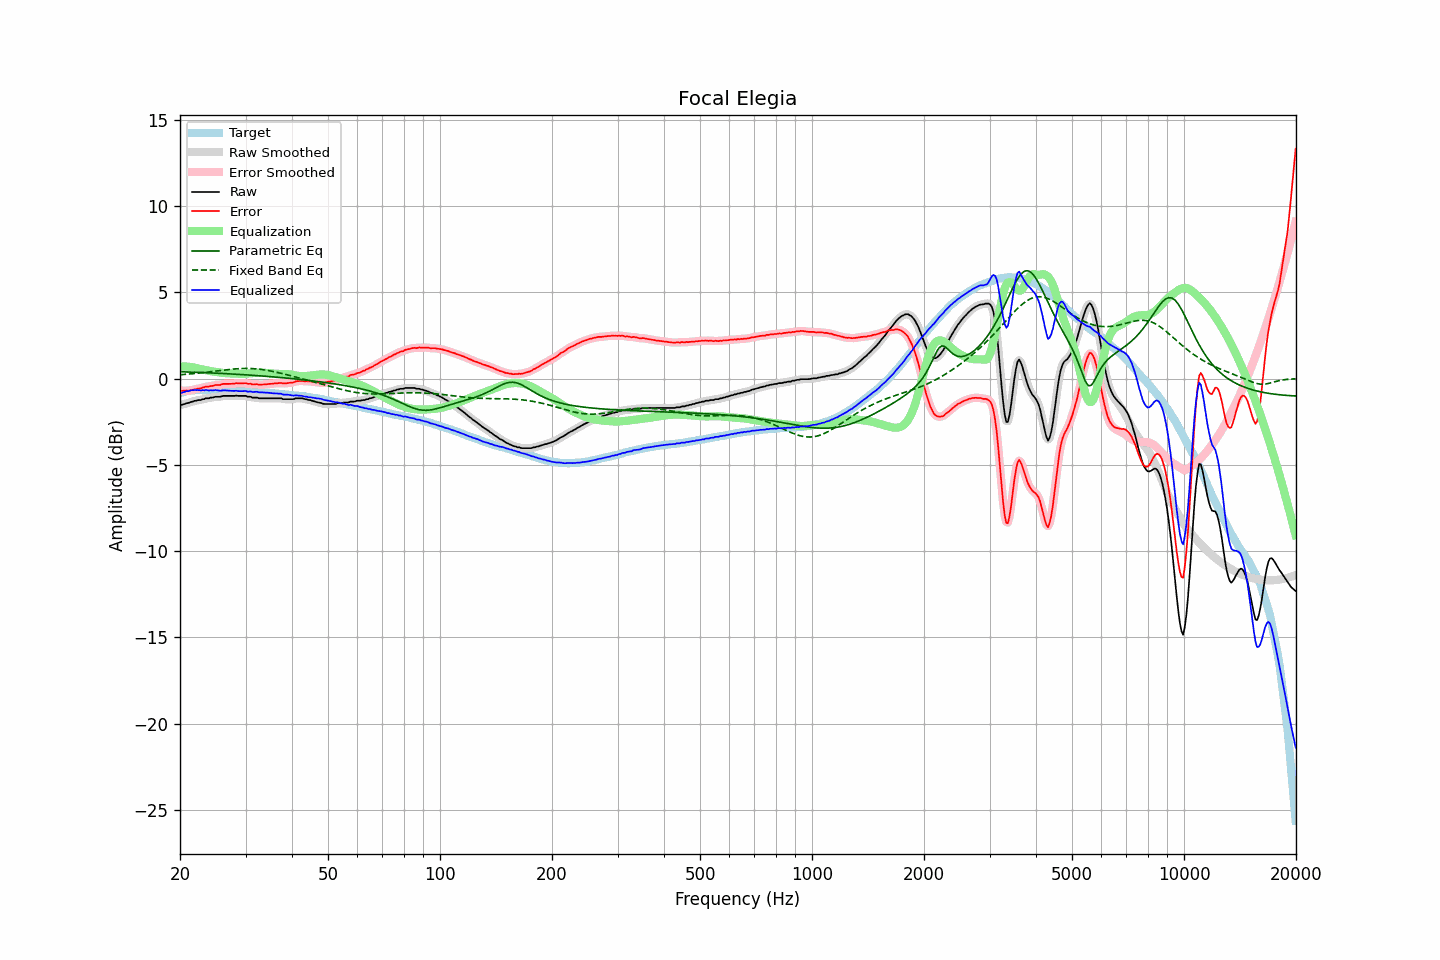

The file beside this chart, header and first rows:
frequency, raw, error, smoothed, error_smoothed, equalization, parametric_eq, fixed_band_eq, equalized_raw, equalized_smoothed, target
20.00, -1.52, -0.68, -1.53, -0.68, 0.70, 0.40, 0.22, -0.83, -0.83, -0.85
20.20, -1.52, -0.71, -1.51, -0.70, 0.70, 0.40, 0.23, -0.82, -0.81, -0.82
20.40, -1.49, -0.71, -1.49, -0.70, 0.70, 0.39, 0.23, -0.79, -0.79, -0.79
20.61, -1.47, -0.71, -1.47, -0.71, 0.70, 0.39, 0.24, -0.77, -0.77, -0.77
20.81, -1.42, -0.69, -1.44, -0.70, 0.70, 0.39, 0.25, -0.73, -0.74, -0.74
21.02, -1.42, -0.72, -1.41, -0.70, 0.69, 0.38, 0.26, -0.73, -0.72, -0.71
21.23, -1.38, -0.69, -1.38, -0.69, 0.68, 0.38, 0.27, -0.70, -0.70, -0.70
21.44, -1.35, -0.67, -1.36, -0.67, 0.67, 0.38, 0.28, -0.68, -0.69, -0.69
21.66, -1.33, -0.66, -1.33, -0.65, 0.65, 0.37, 0.28, -0.68, -0.67, -0.68
21.87, -1.29, -0.62, -1.30, -0.63, 0.63, 0.37, 0.29, -0.66, -0.67, -0.68
22.09, -1.28, -0.61, -1.28, -0.61, 0.61, 0.36, 0.30, -0.67, -0.66, -0.67
22.31, -1.25, -0.58, -1.26, -0.59, 0.59, 0.36, 0.31, -0.66, -0.67, -0.67
22.54, -1.24, -0.57, -1.24, -0.58, 0.57, 0.36, 0.32, -0.67, -0.68, -0.67
22.76, -1.24, -0.57, -1.23, -0.56, 0.55, 0.35, 0.33, -0.70, -0.68, -0.67
22.99, -1.19, -0.51, -1.21, -0.53, 0.53, 0.35, 0.34, -0.67, -0.68, -0.68
23.22, -1.19, -0.51, -1.18, -0.50, 0.51, 0.35, 0.35, -0.68, -0.67, -0.68
23.45, -1.14, -0.46, -1.16, -0.48, 0.49, 0.34, 0.36, -0.65, -0.67, -0.68
23.69, -1.14, -0.46, -1.14, -0.46, 0.47, 0.34, 0.38, -0.67, -0.68, -0.68
23.92, -1.14, -0.46, -1.13, -0.45, 0.45, 0.33, 0.39, -0.69, -0.68, -0.68
24.16, -1.10, -0.43, -1.12, -0.44, 0.43, 0.33, 0.40, -0.67, -0.69, -0.67
24.40, -1.10, -0.43, -1.10, -0.42, 0.42, 0.32, 0.41, -0.69, -0.68, -0.67
24.65, -1.08, -0.40, -1.08, -0.40, 0.40, 0.32, 0.42, -0.68, -0.67, -0.68
24.89, -1.05, -0.37, -1.06, -0.38, 0.39, 0.32, 0.43, -0.66, -0.67, -0.68
25.14, -1.05, -0.37, -1.06, -0.37, 0.37, 0.31, 0.45, -0.68, -0.68, -0.68
25.39, -1.05, -0.37, -1.05, -0.37, 0.36, 0.31, 0.46, -0.69, -0.69, -0.68
25.65, -1.05, -0.37, -1.04, -0.36, 0.35, 0.30, 0.47, -0.71, -0.70, -0.68
25.91, -1.02, -0.33, -1.03, -0.34, 0.33, 0.30, 0.48, -0.69, -0.69, -0.69
26.16, -1.00, -0.31, -1.01, -0.32, 0.33, 0.29, 0.49, -0.68, -0.69, -0.70
26.43, -1.00, -0.31, -1.00, -0.30, 0.32, 0.29, 0.50, -0.69, -0.68, -0.70
26.69, -1.00, -0.31, -1.00, -0.30, 0.31, 0.28, 0.51, -0.69, -0.69, -0.70
26.96, -1.00, -0.31, -1.00, -0.31, 0.30, 0.28, 0.52, -0.70, -0.70, -0.70
27.23, -1.00, -0.31, -1.00, -0.31, 0.30, 0.27, 0.53, -0.71, -0.71, -0.70
27.50, -1.00, -0.30, -1.00, -0.30, 0.29, 0.27, 0.54, -0.71, -0.71, -0.70
27.77, -1.00, -0.29, -1.00, -0.29, 0.29, 0.26, 0.55, -0.71, -0.71, -0.71
28.05, -1.00, -0.29, -1.00, -0.28, 0.29, 0.26, 0.56, -0.72, -0.71, -0.71
28.33, -0.98, -0.26, -1.00, -0.28, 0.28, 0.25, 0.57, -0.70, -0.71, -0.72
28.62, -1.00, -0.28, -1.00, -0.27, 0.28, 0.25, 0.57, -0.73, -0.72, -0.72
28.90, -1.00, -0.28, -1.00, -0.27, 0.27, 0.24, 0.58, -0.73, -0.73, -0.72
29.19, -1.00, -0.27, -1.00, -0.28, 0.27, 0.23, 0.58, -0.73, -0.73, -0.73
29.48, -1.00, -0.28, -1.00, -0.27, 0.27, 0.23, 0.59, -0.73, -0.72, -0.72
29.78, -1.00, -0.27, -1.01, -0.27, 0.28, 0.22, 0.59, -0.72, -0.73, -0.74
30.08, -1.00, -0.27, -1.02, -0.28, 0.29, 0.22, 0.59, -0.72, -0.73, -0.74
30.38, -1.05, -0.31, -1.03, -0.29, 0.29, 0.21, 0.59, -0.76, -0.74, -0.75
30.68, -1.05, -0.30, -1.05, -0.30, 0.30, 0.20, 0.59, -0.75, -0.75, -0.75
30.99, -1.05, -0.29, -1.07, -0.32, 0.31, 0.20, 0.58, -0.74, -0.76, -0.76
31.30, -1.10, -0.34, -1.09, -0.33, 0.32, 0.19, 0.58, -0.78, -0.77, -0.76
31.61, -1.10, -0.34, -1.10, -0.33, 0.33, 0.18, 0.57, -0.77, -0.77, -0.76
31.93, -1.10, -0.33, -1.11, -0.34, 0.34, 0.18, 0.57, -0.77, -0.77, -0.77
32.24, -1.10, -0.32, -1.12, -0.34, 0.34, 0.17, 0.56, -0.76, -0.77, -0.78
32.57, -1.14, -0.36, -1.13, -0.34, 0.35, 0.16, 0.55, -0.80, -0.78, -0.79
32.89, -1.14, -0.36, -1.14, -0.35, 0.34, 0.16, 0.54, -0.80, -0.80, -0.79
33.22, -1.14, -0.34, -1.15, -0.35, 0.34, 0.15, 0.52, -0.80, -0.80, -0.80
33.55, -1.14, -0.34, -1.14, -0.34, 0.34, 0.14, 0.51, -0.80, -0.80, -0.80
33.89, -1.14, -0.33, -1.14, -0.33, 0.33, 0.14, 0.50, -0.81, -0.81, -0.81
34.23, -1.14, -0.33, -1.14, -0.33, 0.33, 0.13, 0.48, -0.82, -0.82, -0.81
34.57, -1.14, -0.32, -1.14, -0.32, 0.32, 0.12, 0.46, -0.82, -0.82, -0.83
34.92, -1.14, -0.31, -1.14, -0.31, 0.31, 0.11, 0.45, -0.83, -0.83, -0.84
35.27, -1.14, -0.30, -1.14, -0.30, 0.30, 0.11, 0.43, -0.85, -0.85, -0.84
35.62, -1.14, -0.29, -1.14, -0.29, 0.29, 0.10, 0.41, -0.86, -0.86, -0.85
35.97, -1.14, -0.28, -1.14, -0.28, 0.28, 0.09, 0.39, -0.86, -0.86, -0.86
... 635 more rows
